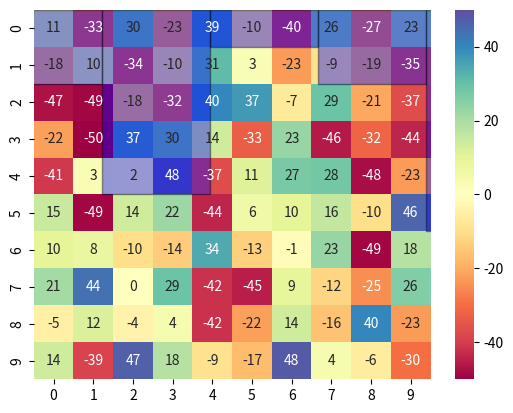

This chart was generated by the following Python code:
import numpy as np
import seaborn as sns
import pandas as pd
import matplotlib.pyplot as plt

i = 50
j = -50

#создаем и заполняем матрицу low - от этого число, high - до этого числа, size - размер двумерного массива
matrix = np.random.randint(low=-50, high=50, size=(10,10))
#создаем тепловую карту.
#cmap="Spectral" цветовая карта "спектральная"
#annot = True отображает коэфициет кореляции
#vmin=-50 минимальное значение шкалы (красное)
#vmax=50 максимальное значение шкалы (синее)
#center= 0 центр шкалы (желтое)
sns.heatmap(matrix, cmap="Spectral", annot = True, vmin=-50, vmax=50, center= 0)
#показываем тепловую карту
plt.show()

#делаем из матрицы массив
a = matrix.flatten()

print (a)

sns.distplot(a, hist=True, kde=False, 
             bins=int(180/5), color = 'blue',
             hist_kws={'edgecolor':'black'})

plt.show()